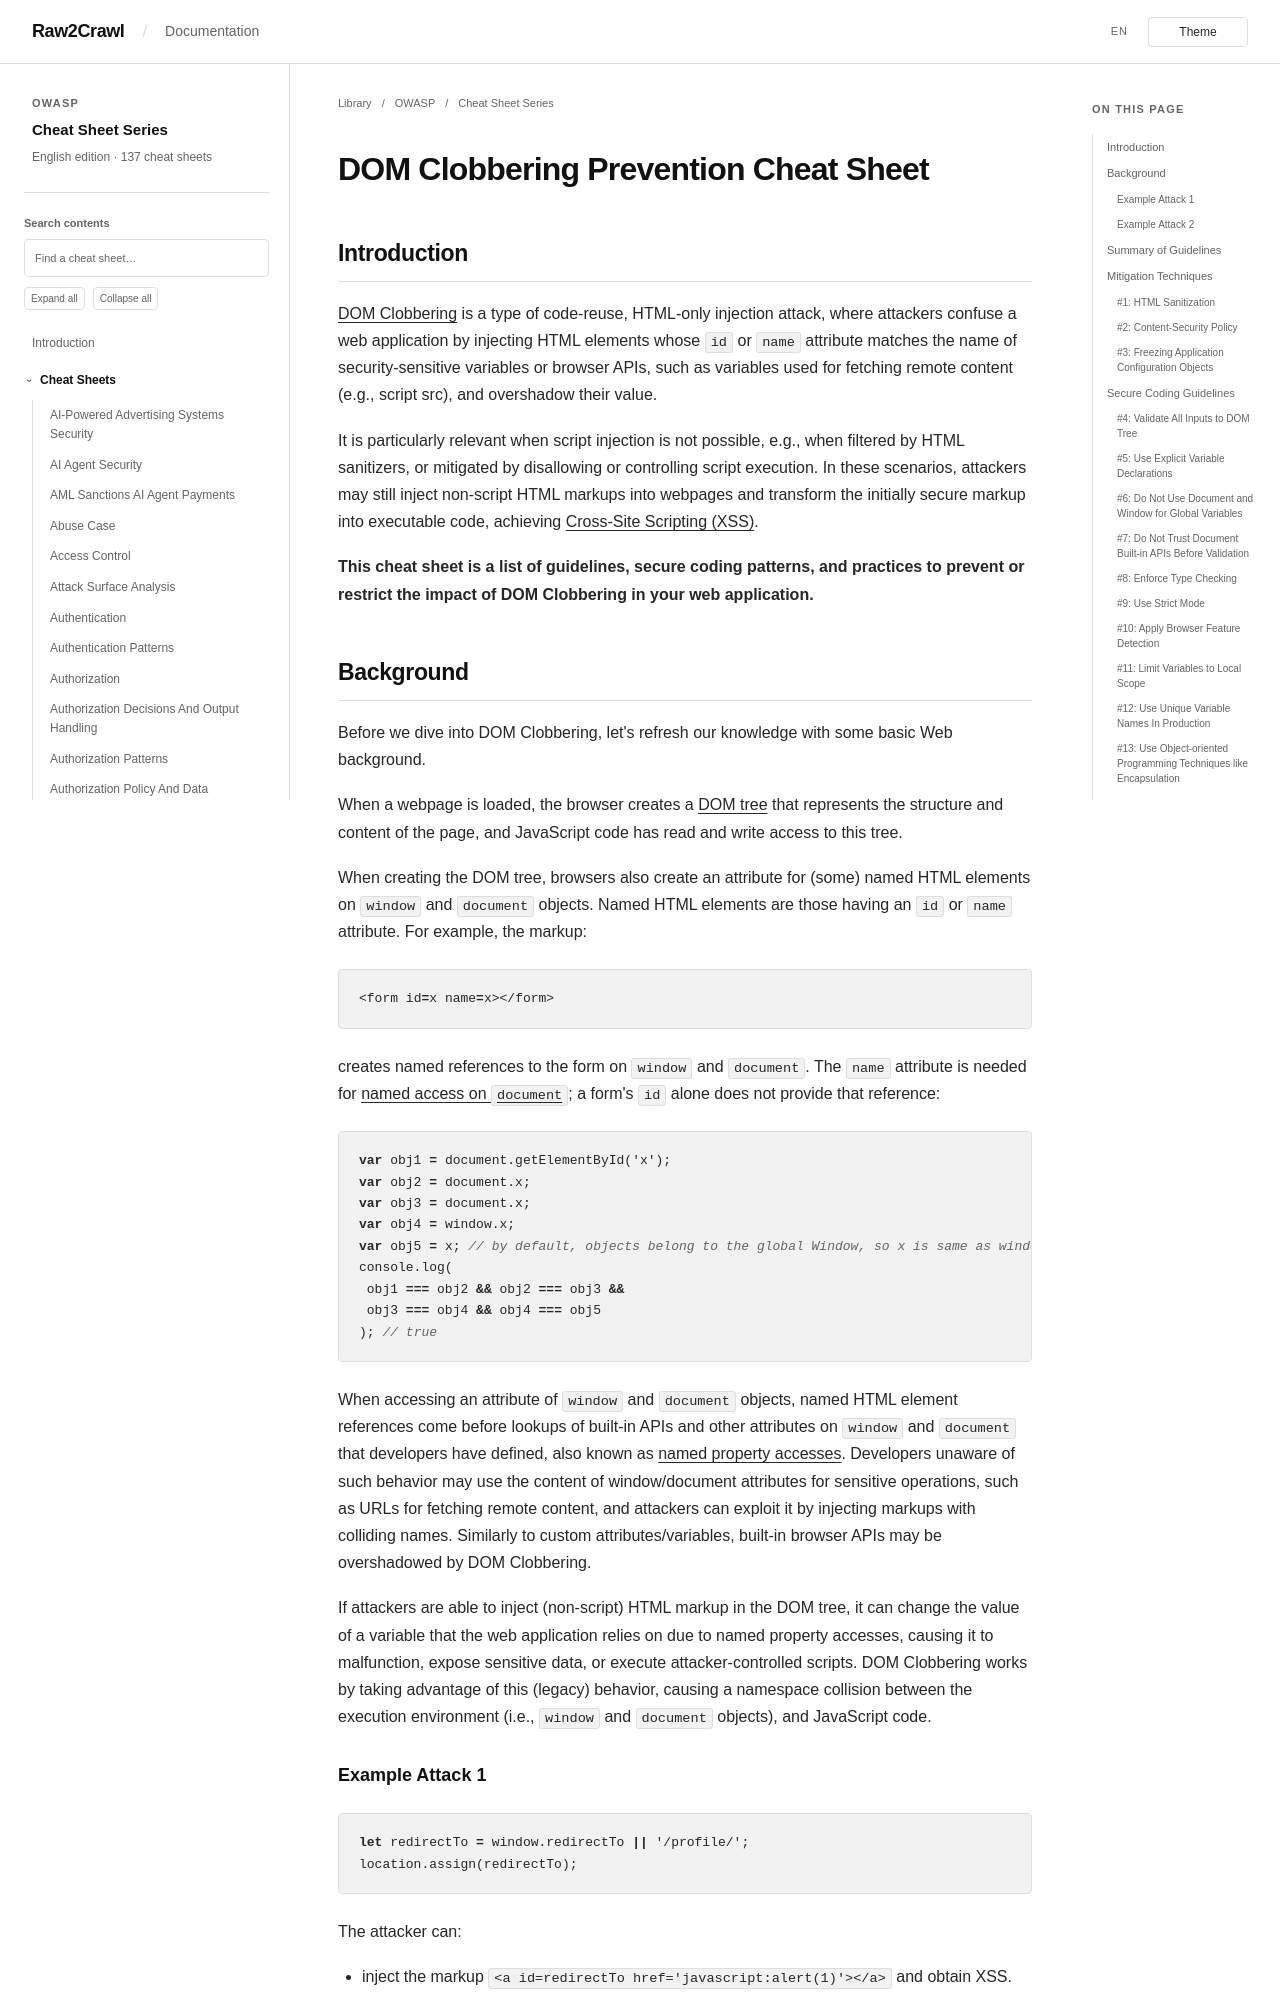

repository: Raw2Crawl/Raw2Crawl.github.io · page: en/OWASP/CheatSheetSeries/cheatsheets/DOM_Clobbering_Prevention_Cheat_Sheet.html · generator: mkdocs

# DOM Clobbering Prevention Cheat Sheet

## Introduction

[DOM Clobbering](https://domclob.xyz/domc_wiki/#overview) is a type of code-reuse, HTML-only injection attack, where attackers confuse a web application by injecting HTML elements whose `id` or `name` attribute matches the name of security-sensitive variables or browser APIs, such as variables used for fetching remote content (e.g., script src), and overshadow their value.

It is particularly relevant when script injection is not possible, e.g., when filtered by HTML sanitizers, or mitigated by disallowing or controlling script execution. In these scenarios, attackers may still inject non-script HTML markups into webpages and transform the initially secure markup into executable code, achieving [Cross-Site Scripting (XSS)](https://cheatsheetseries.owasp.org/cheatsheets/Cross_Site_Scripting_Prevention_Cheat_Sheet.html).

**This cheat sheet is a list of guidelines, secure coding patterns, and practices to prevent or restrict the impact of DOM Clobbering in your web application.**

## Background

Before we dive into DOM Clobbering, let's refresh our knowledge with some basic Web background.

When a webpage is loaded, the browser creates a [DOM tree](https://developer.mozilla.org/en-US/docs/Web/API/Document_Object_Model/Introduction) that represents the structure and content of the page, and JavaScript code has read and write access to this tree.

When creating the DOM tree, browsers also create an attribute for (some) named HTML elements on `window` and `document` objects. Named HTML elements are those having an `id` or `name` attribute. For example, the markup:

```html
<form id=x name=x></form>
```

creates named references to the form on `window` and `document`. The `name` attribute is needed for [named access on `document`](https://html.spec.whatwg.org/multipage/dom.html#dom-document-nameditem); a form's `id` alone does not provide that reference:

```js
var obj1 = document.getElementById('x');
var obj2 = document.x;
var obj3 = document.x;
var obj4 = window.x;
var obj5 = x; // by default, objects belong to the global Window, so x is same as window.x
console.log(
 obj1 === obj2 && obj2 === obj3 &&
 obj3 === obj4 && obj4 === obj5
); // true
```

When accessing an attribute of `window` and `document` objects, named HTML element references come before lookups of built-in APIs and other attributes on `window` and `document` that developers have defined, also known as [named property accesses](https://html.spec.whatwg.org/multipage/nav-history-apis.html#named-access-on-the-window-object). Developers unaware of such behavior may use the content of window/document attributes for sensitive operations, such as URLs for fetching remote content, and attackers can exploit it by injecting markups with colliding names. Similarly to custom attributes/variables, built-in browser APIs may be overshadowed by DOM Clobbering.

If attackers are able to inject (non-script) HTML markup in the DOM tree,
it can change the value of a variable that the web application relies on due to named property accesses, causing it to malfunction, expose sensitive data, or execute attacker-controlled scripts. DOM Clobbering works by taking advantage of this (legacy) behavior, causing a namespace collision between the execution environment (i.e., `window` and `document` objects), and JavaScript code.

### Example Attack 1

```javascript
let redirectTo = window.redirectTo || '/profile/';
location.assign(redirectTo);
```

The attacker can:

- inject the markup `<a id=redirectTo href='javascript:alert(1)'></a>` and obtain XSS.
- inject the markup `<a id=redirectTo href='https://phishing.example/'></a>` and obtain open redirect.
